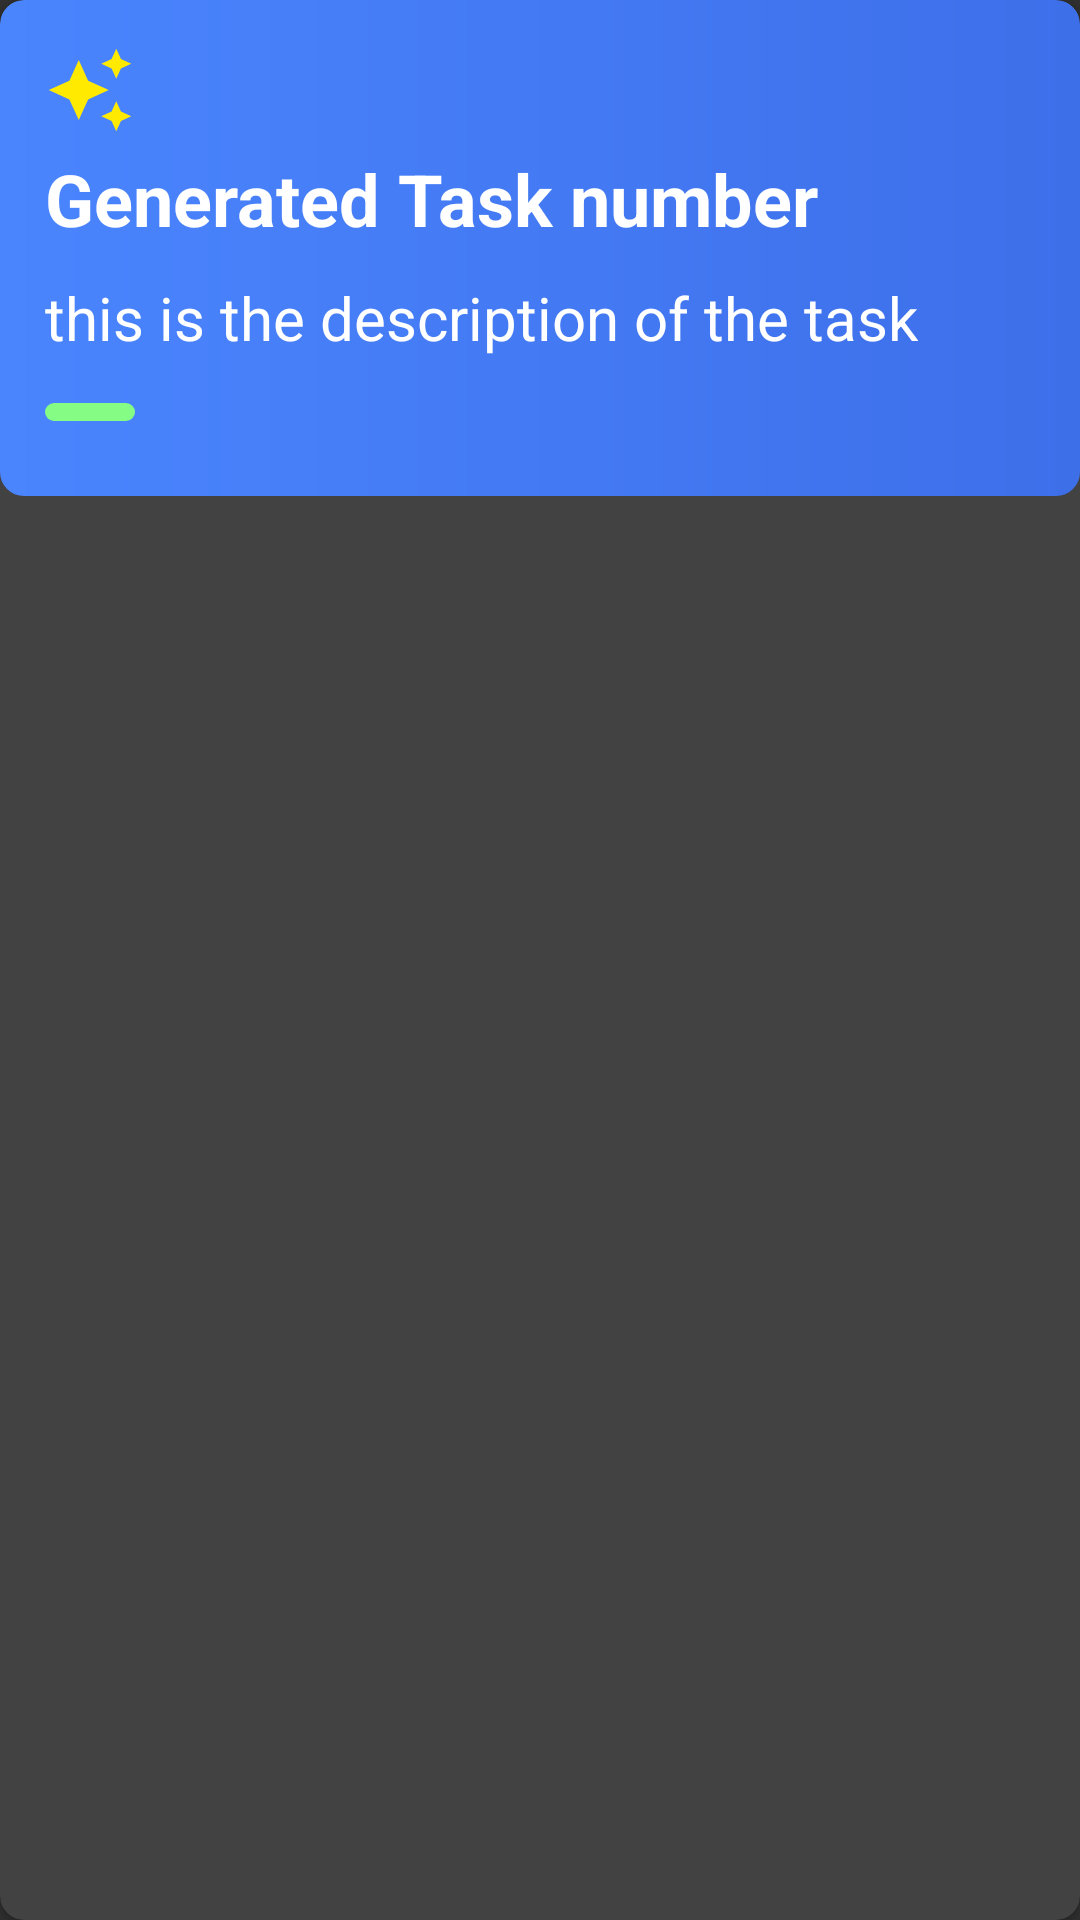

The Android layout XML behind this screen, and the referenced resources:
<!-- AndroidManifest.xml: application theme Theme.LearningExperience -->
<!-- res/layout/generated_task_card.xml -->
<?xml version="1.0" encoding="utf-8"?>
<androidx.cardview.widget.CardView xmlns:android="http://schemas.android.com/apk/res/android"
    android:layout_width="match_parent"
    android:layout_height="wrap_content"
    xmlns:app="http://schemas.android.com/apk/res-auto"
    app:cardCornerRadius="8dp"
    android:elevation="20dp"
    android:layout_marginTop="10dp"
    android:layout_marginBottom="10dp">



    <LinearLayout
        android:layout_width="match_parent"
        android:layout_height="wrap_content"
        android:orientation="vertical"
        android:background="@drawable/card_background"
        android:padding="15dp">

        <LinearLayout
            android:layout_width="wrap_content"
            android:layout_height="wrap_content">

            <ImageView
                android:layout_width="30dp"
                android:layout_height="30dp"
                android:src="@drawable/baseline_auto_awesome_24"/>

            <ImageView
                android:layout_width="30dp"
                android:layout_height="30dp"
                android:layout_marginLeft="10dp"
                android:id="@+id/taskLogo"/>

        </LinearLayout>

        <TextView
            android:id="@+id/taskNumber"
            android:layout_width="wrap_content"
            android:layout_height="wrap_content"
            android:text="Generated Task number"
            android:textSize="24sp"
            android:textStyle="bold"
            android:layout_marginTop="5dp"
            android:layout_marginBottom="5dp"
            android:textColor="@color/white"/>

        <TextView
            android:id="@+id/taskDescription"
            android:layout_width="wrap_content"
            android:layout_height="wrap_content"
            android:text="this is the description of the task"
            android:textSize="20sp"
            android:layout_marginTop="5dp"
            android:layout_marginBottom="5dp"
            android:textColor="@color/white"/>

        <ImageButton
            android:layout_width="wrap_content"
            android:layout_height="wrap_content"
            android:id="@+id/goToTaskButton"
            android:background="@drawable/button_background"
            android:layout_marginTop="10dp"
            android:layout_marginBottom="10dp"
            android:paddingLeft="15dp"
            android:paddingRight="15dp"
            android:paddingTop="3dp"
            android:paddingBottom="3dp"
            android:src="@drawable/baseline_arrow_circle_right_24"/>


    </LinearLayout>


</androidx.cardview.widget.CardView>
<!-- resources referenced by this layout -->
<resources>
  <color name="white">#FFFFFFFF</color>
  <!-- drawable baseline_auto_awesome_24 (drawable) -->
  <vector xmlns:android="http://schemas.android.com/apk/res/android" android:height="24dp" android:tint="#FFEA00" android:viewportHeight="24" android:viewportWidth="24" android:width="24dp">
        
      <path android:fillColor="@android:color/white" android:pathData="M19,9l1.25,-2.75L23,5l-2.75,-1.25L19,1l-1.25,2.75L15,5l2.75,1.25L19,9zM11.5,9.5L9,4 6.5,9.5 1,12l5.5,2.5L9,20l2.5,-5.5L17,12l-5.5,-2.5zM19,15l-1.25,2.75L15,19l2.75,1.25L19,23l1.25,-2.75L23,19l-2.75,-1.25L19,15z"/>
      
  </vector>
  <!-- drawable button_background (drawable) -->
  <shape android:shape="rectangle"
      xmlns:android="http://schemas.android.com/apk/res/android">
  
      <solid android:color="#85FD84"/>
      <corners android:radius="8dp"/>
  
  
  
  
  
  </shape>
  <!-- drawable card_background (drawable) -->
  <?xml version="1.0" encoding="utf-8"?>
  <shape xmlns:android="http://schemas.android.com/apk/res/android"
      android:shape="rectangle">
      <gradient
  
          android:startColor="#4A85FE"
          android:endColor="#3D6FE9" />
      <corners android:radius="8dp"/>
  </shape>
  <style name="Theme.LearningExperience" parent="Base.Theme.LearningExperience" />
  <style name="Base.Theme.LearningExperience" parent="Theme.AppCompat.NoActionBar">
          
          
          <item name="fontFamily">@font/roboto_regular</item>
      </style>
</resources>
